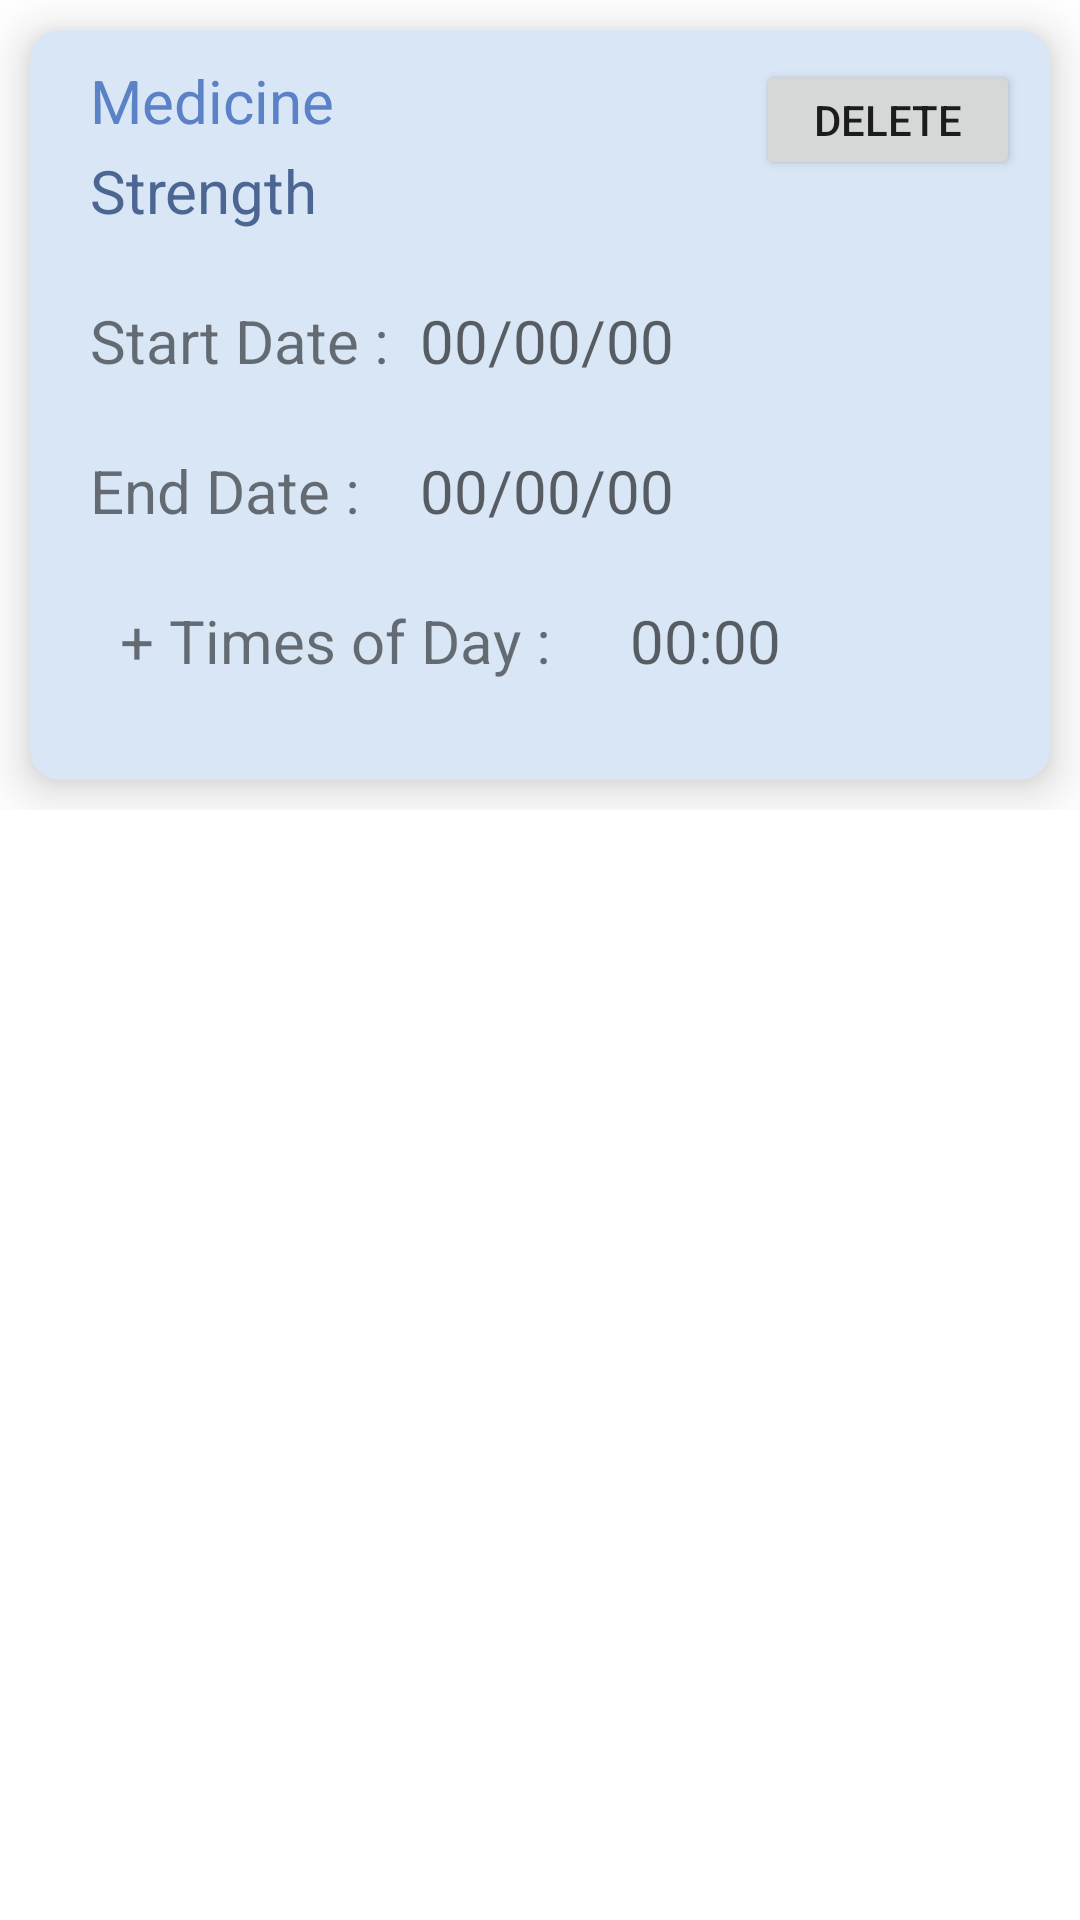

This screen was rendered from an Android layout file. Write that file and the resources it references.
<!-- AndroidManifest.xml: application theme Theme.Kashyapp1 -->
<!-- res/layout/card.xml -->
<?xml version="1.0" encoding="utf-8"?>
<RelativeLayout xmlns:android="http://schemas.android.com/apk/res/android"
    android:layout_width="match_parent"
    android:layout_height="match_parent"
    xmlns:app="http://schemas.android.com/apk/res-auto">
    <RelativeLayout
        android:layout_width="match_parent"
        android:layout_height="wrap_content"
        >

        <androidx.cardview.widget.CardView
            android:backgroundTint="#D8E6F6"
            android:layout_width="match_parent"
            android:layout_height="wrap_content"
            app:cardCornerRadius="10dp"
            android:layout_margin="10dp"
            app:cardElevation="10dp">
            <RelativeLayout
                android:layout_width="match_parent"
                android:layout_height="wrap_content"
                android:padding="10dp">

                <TextView
                    android:id="@+id/tvmedname1"
                    android:layout_width="wrap_content"
                    android:layout_height="wrap_content"
                    android:textColor="#5B82C6"
                    android:layout_marginLeft="10dp"
                    android:textSize="20dp"
                    android:text="Medicine"/>

                <TextView
                    android:id="@+id/tvstrength1"
                    android:layout_width="wrap_content"
                    android:layout_height="wrap_content"
                    android:layout_marginLeft="10dp"
                    android:textColor="#4C6693"
                    android:textSize="20dp"
                    android:layout_marginTop="30dp"
                    android:text="Strength"/>










                <TextView
                    android:layout_width="100dp"
                    android:layout_height="wrap_content"
                    android:text="Start Date :"
                    android:layout_marginLeft="10dp"
                    android:textSize="20dp"
                    android:layout_marginTop="80dp"/>
                <TextView
                    android:id="@+id/tvstartdate1"
                    android:hint="00/00/00"
                    android:textSize="20dp"
                    android:layout_width="120dp"
                    android:layout_height="wrap_content"
                    android:textColor="#74CCC2"
                    android:layout_marginTop="80dp"
                    android:layout_marginLeft="120dp"/>

                <TextView
                    android:layout_width="100dp"
                    android:layout_height="wrap_content"
                    android:text="End Date :"
                    android:layout_marginLeft="10dp"
                    android:textSize="20dp"
                    android:layout_marginTop="130dp"/>
                <TextView
                    android:id="@+id/tvenddate1"
                    android:hint="00/00/00"
                    android:textSize="20dp"
                    android:layout_width="120dp"
                    android:layout_height="wrap_content"
                    android:textColor="#74CCC2"
                    android:layout_marginTop="130dp"
                    android:layout_marginLeft="120dp"/>

                <TextView
                    android:id="@+id/txtbtn1"
                    android:layout_width="150dp"
                    android:layout_height="wrap_content"
                    android:text="+ Times of Day :"
                    android:layout_marginLeft="20dp"
                    android:textSize="20dp"
                    android:clickable="true"
                    android:layout_marginTop="180dp"/>

                <TextView
                    android:id="@+id/tvtimes1"
                    android:hint="00:00"
                    android:textSize="20dp"
                    android:layout_width="120dp"
                    android:textColor="#74CCC2"
                    android:layout_height="wrap_content"
                    android:layout_marginTop="180dp"
                    android:layout_marginLeft="190dp"/>















                <Button
                    android:id="@+id/delete1"
                    android:layout_width="wrap_content"
                    android:layout_height="40dp"
                    app:cornerRadius="200dp"
                    android:text="delete"
                    android:layout_alignParentEnd="true"/>

                <LinearLayout
                    android:layout_width="match_parent"
                    android:layout_height="wrap_content"
                    android:layout_marginTop="230dp"
                    android:id="@+id/containertimes"
                    android:orientation="vertical">

                </LinearLayout>




            </RelativeLayout>
        </androidx.cardview.widget.CardView>

    </RelativeLayout>



</RelativeLayout>
<!-- resources referenced by this layout -->
<resources>
  <style name="Theme.Kashyapp1" parent="Theme.MaterialComponents.Light.NoActionBar">
          
          <item name="colorPrimary">@color/purple_500</item>
          <item name="colorPrimaryVariant">@color/purple_700</item>
          <item name="colorOnPrimary">@color/white</item>
          
          <item name="colorSecondary">@color/teal_200</item>
          <item name="colorSecondaryVariant">@color/teal_700</item>
          <item name="colorOnSecondary">@color/black</item>
          
          <item name="android:statusBarColor">?attr/colorPrimaryVariant</item>
          
      </style>
  <!-- not gathered from this repository: default colours our renderer supplied (Android Studio template values) -->
  <color name="purple_500">#FF6200EE</color>
  <color name="purple_700">#FF3700B3</color>
  <color name="teal_200">#FF03DAC5</color>
  <color name="teal_700">#FF018786</color>
  <color name="black">#FF000000</color>
  <color name="white">#FFFFFFFF</color>
</resources>
